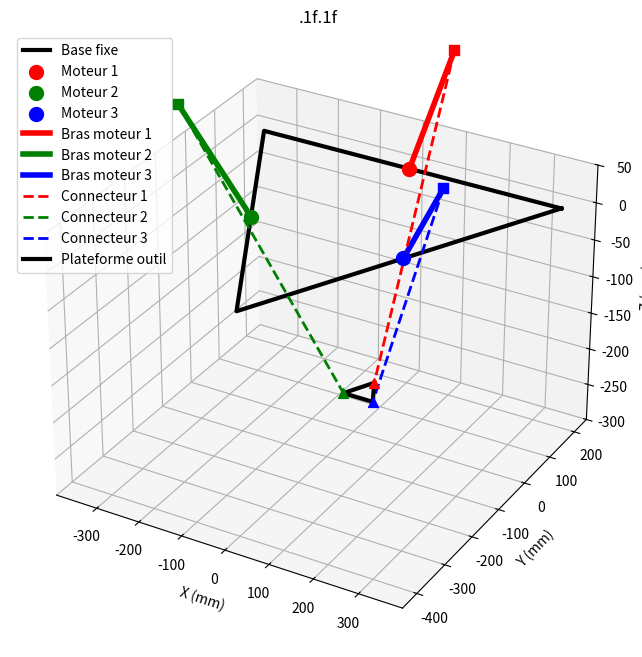

Python code for this plot:
from math import sqrt, sin, cos, atan2, pi, sqrt, tan
import numpy as np

# Configuration affichage numpy : supprimer la notation scientifique
np.set_printoptions(suppress=True, precision=9, linewidth=200)

# Constantes trigonométriques
sqrt3  = sqrt(3.0)
sin120 = sqrt3 / 2.0
cos120 = -0.5
tan60  = sqrt3
sin30  = 0.5
tan30  = 1.0 / sqrt3


def delta_calcAngleYZ(f, e, rf, re, x0, y0, z0):
    """Calcule l'angle theta pour le plan YZ (bras 1)
    Fonctionne avec des scalaires et arrays numpy"""
    y1 = -0.5 * 0.57735 * f   # f/2 * tan(30°)
    y0_adj = y0 - 0.5 * 0.57735 * e   # décalage du centre vers le bord

    # z = a + b*y
    a = (x0*x0 + y0_adj*y0_adj + z0*z0 + rf*rf - re*re - y1*y1) / (2.0 * z0)
    b = (y1 - y0_adj) / z0

    # discriminant
    d = -(a + b*y1)*(a + b*y1) + rf*(b*b*rf + rf)
    
    # Créer un array pour theta
    theta = np.zeros_like(x0)
    
    # Masque pour les cas valides
    valid_mask = d >= 0
    invalid_mask = d < 0
    
    if np.any(valid_mask):
        yj = (y1 - a[valid_mask]*b[valid_mask] - np.sqrt(d[valid_mask])) / (b[valid_mask]*b[valid_mask] + 1)  # point extérieur
        zj = a[valid_mask] + b[valid_mask]*yj
        theta[valid_mask] = np.degrees(np.arctan2(-zj, y1 - yj)) + np.where(yj > y1, 180.0, 0.0)
    
    # Pour les cas invalides, mettre NaN
    theta[invalid_mask] = np.nan
    
    return theta


def delta_calcInverse(f, e, rf, re, coordinates):
    """
    Cinématique inverse : coordinates -> angles
    Fonctionne avec arrays numpy
    
    Paramètres:
    -----------
    coordinates : array numpy de shape (n, 3)
        Chaque ligne contient les coordonnées [x, y, z] d'un point
    
    Retour:
    -------
    array numpy de shape (n, 3)
        Chaque ligne contient les angles [theta1, theta2, theta3]
    """
    # Convertir en array numpy si nécessaire
    coords = np.atleast_2d(np.array(coordinates, dtype=float))
    
    # Vérifier la forme
    if (coords.ndim != 2) or (coords.shape[1] != 3):
        return np.array([[np.nan, np.nan, np.nan]])
    
    x0 = coords[:, 0]
    y0 = coords[:, 1]
    z0 = coords[:, 2]
    
    # Bras 1 : pas de rotation
    theta1 = delta_calcAngleYZ(f, e, rf, re, x0, y0, z0)
    
    # Bras 2 : rotation de -120°
    x2 = x0*cos120 + y0*sin120
    y2 = y0*cos120 - x0*sin120
    theta2 = delta_calcAngleYZ(f, e, rf, re, x2, y2, z0)
    
    # Bras 3 : rotation de +120°
    x3 = x0*cos120 - y0*sin120
    y3 = y0*cos120 + x0*sin120
    theta3 = delta_calcAngleYZ(f, e, rf, re, x3, y3, z0)
    
    return np.column_stack((theta1, theta2, theta3))


def delta_calcForward(f, e, rf, re, angles):
    """
    Cinématique directe : angles -> coordinates
    Fonctionne avec arrays numpy
    
    Paramètres:
    -----------
    angles : array numpy de shape (n, 3)
        Chaque ligne contient les angles [theta1, theta2, theta3] en degrés
    
    Retour:
    -------
    array numpy de shape (n, 3)
        Chaque ligne contient les coordonnées [x0, y0, z0]
    """
    # Convertir en array numpy si nécessaire
    np_angles = np.atleast_2d(np.array(angles, dtype=float))
    
    # Vérifier la forme
    if (np_angles.ndim != 2) or (np_angles.shape[1] != 3):
        return np.array([[np.nan, np.nan, np.nan]])
    
    dtr = pi / 180.0  # degrés -> radians
    theta1_rad = np_angles[:, 0] * dtr
    theta2_rad = np_angles[:, 1] * dtr
    theta3_rad = np_angles[:, 2] * dtr

    t = (f - e) * tan30 / 2.0

    y1 = -(t + rf*np.cos(theta1_rad))
    z1 = -rf*np.sin(theta1_rad)

    y2 = (t + rf*np.cos(theta2_rad)) * sin30
    x2 = y2 * tan60
    z2 = -rf*np.sin(theta2_rad)

    y3 = (t + rf*np.cos(theta3_rad)) * sin30
    x3 = -y3 * tan60
    z3 = -rf*np.sin(theta3_rad)

    dnm = (y2 - y1)*x3 - (y3 - y1)*x2

    w1 = y1*y1 + z1*z1
    w2 = x2*x2 + y2*y2 + z2*z2
    w3 = x3*x3 + y3*y3 + z3*z3

    # x = (a1*z + b1) / dnm
    a1 = (z2 - z1)*(y3 - y1) - (z3 - z1)*(y2 - y1)
    b1 = -((w2 - w1)*(y3 - y1) - (w3 - w1)*(y2 - y1)) / 2.0

    # y = (a2*z + b2) / dnm
    a2 = -(z2 - z1)*x3 + (z3 - z1)*x2
    b2 =  ((w2 - w1)*x3  - (w3 - w1)*x2) / 2.0

    # a*z² + b*z + c = 0
    a = a1*a1 + a2*a2 + dnm*dnm
    b = 2.0*(a1*b1 + a2*(b2 - y1*dnm) - z1*dnm*dnm)
    c = (b2 - y1*dnm)*(b2 - y1*dnm) + b1*b1 + dnm*dnm*(z1*z1 - re*re)

    # discriminant
    d = b*b - 4.0*a*c
    
    # Initialiser les arrays de sortie
    n = len(np_angles)
    x0 = np.zeros(n)
    y0 = np.zeros(n)
    z0 = np.zeros(n)
    
    # Masque pour les cas valides
    valid_mask = d >= 0
    invalid_mask = d < 0
    
    if np.any(valid_mask):
        idx = np.where(valid_mask)[0]
        
        # Solution avec le discriminant positif
        z0_pos = -0.5*(b[idx] + np.sqrt(d[idx])) / a[idx]
        z0_neg = -0.5*(b[idx] - np.sqrt(d[idx])) / a[idx]
        
        x0_pos = (a1[idx]*z0_pos + b1[idx]) / dnm[idx]
        y0_pos = (a2[idx]*z0_pos + b2[idx]) / dnm[idx]
        
        x0_neg = (a1[idx]*z0_neg + b1[idx]) / dnm[idx]
        y0_neg = (a2[idx]*z0_neg + b2[idx]) / dnm[idx]
        
        # Choisir la solution avec z négatif (plateforme en dessous des moteurs)
        mask_neg = z0_neg < 0
        z0[idx[mask_neg]] = z0_neg[mask_neg]
        x0[idx[mask_neg]] = x0_neg[mask_neg]
        y0[idx[mask_neg]] = y0_neg[mask_neg]
        
        z0[idx[~mask_neg]] = z0_pos[~mask_neg]
        x0[idx[~mask_neg]] = x0_pos[~mask_neg]
        y0[idx[~mask_neg]] = y0_pos[~mask_neg]
    
    # Pour les cas invalides, mettre NaN
    x0[invalid_mask] = np.nan
    y0[invalid_mask] = np.nan
    z0[invalid_mask] = np.nan
    
    return np.column_stack((x0, y0, z0))


def visualisation(position=None, angles=None, ax=None, show_plot=True):
    """
    Affiche une visualisation 3D de la configuration du robot Delta.

    Paramètres:
    -----------
    position : array-like de shape (3,), optionnel
        Coordonnées [x, y, z] de la plateforme outil
    angles : array-like de shape (3,), optionnel
        Angles [theta1, theta2, theta3] des trois moteurs en degrés
    ax : matplotlib Axes3D, optionnel
        Axes sur lesquels tracer (pour sous-plots)
    show_plot : bool
        Si True, affiche la figure avec plt.show()

    Si position est fourni, calcule les angles correspondants.
    Si angles est fourni, calcule la position correspondante.
    Si aucun n'est fourni, utilise une position par défaut.
    """
    import matplotlib.pyplot as plt
    from mpl_toolkits.mplot3d import Axes3D

    # Paramètres du robot (correspondant à DeltaCoord2.py)
    e = 40.0   # Rayon de la plateforme (rP)
    f = 200.0  # Rayon de la base (wB)
    s =6*f/sqrt(3) # longueure du triangle de base (f*sqrt(3))
    u = sqrt(3)*s/3 # distance du centre de la base au sommet du triangle (f*sqrt(3)/3)
    re = 430.0 # Longueur des connecteurs (l)
    rf = 200.0 # Longueur des bras moteurs (L)

    # Calculer angles et position
    if position is not None:
        angles_calc = delta_calcInverse(f, e, rf, re, [position])
        if np.isnan(angles_calc[0, 0]):
            print("Position hors de portée du robot")
            return
        angles = angles_calc[0]
    elif angles is not None:
        position_calc = delta_calcForward(f, e, rf, re, [angles])
        if np.isnan(position_calc[0, 0]):
            print("Angles invalides")
            return
        position = position_calc[0]
    else:
        # Position par défaut
        position = [0, 0, -300]
        angles = delta_calcInverse(f, e, rf, re, [position])[0]

    x0, y0, z0 = position
    theta1, theta2, theta3 = angles

    # Créer la figure si nécessaire
    if ax is None:
        fig = plt.figure(figsize=(10, 8))
        ax = fig.add_subplot(111, projection='3d')
    else:
        fig = ax.figure

    # Positions des moteurs (base fixe)
    # Dans DeltaCoord2.py, les moteurs sont positionnés différemment
    motor1 = (0, f, 0)  # Bras 1
    motor2 = (f*np.sin(np.radians(-120)), f*np.cos(np.radians(-120)), 0)  # Bras 2 (rotation -120°)
    motor3 = (f*np.sin(np.radians(120)), f*np.cos(np.radians(120)), 0)  # Bras 3 (rotation +120°)

    # Positions des extrémités des bras moteurs
    # Calcul basé sur delta_calcForward

    theta1_rad = np.radians(theta1)
    theta2_rad = np.radians(theta2)
    theta3_rad = np.radians(theta3)

    t = (f - e) * tan(np.radians(30)) / 2.0

    y1 = rf*np.cos(theta1_rad)
    z1 = -rf*np.sin(theta1_rad)
    arm1_end = (0, f + y1, z1)  # Bras 1

    y2 =  -rf*np.cos(theta2_rad) * sin(np.radians(30))
    x2 = y2 * tan(np.radians(60))
    z2 = -rf*np.sin(theta2_rad)
    arm2_end = (x2 + f*np.sin(np.radians(-120)), y2 + f*np.cos(np.radians(-120)), z2)  # Bras 2

    y3 =  -rf*np.cos(theta3_rad) * sin(np.radians(30))
    x3 = -y3 * tan(np.radians(60))
    z3 = -rf*np.sin(theta3_rad)
    arm3_end = (x3 + f*np.sin(np.radians(120)), y3 + f*np.cos(np.radians(120)), z3)  # Bras 3

    # Positions des points d'attache sur la plateforme outil
    platform1 = (x0, y0 + e, z0)  # Bras 1
    platform2 = (x0 + e*np.sin(np.radians(-120)), y0 + e*np.cos(np.radians(-120)), z0)  # Bras 2 (rotation -120°)
    platform3 = (x0 + e*np.sin(np.radians(120)), y0 + e*np.cos(np.radians(120)), z0)  # Bras 3 (rotation +120°)

    # Tracer la base fixe (triangle approximatif)
    # Calculer les positions des sommets du triangle de base
    base1 = (s/2, f , 0)
    base2 = (-s/2, f , 0)
    base3 = (0, -u, 0)
    base_points = np.array([base1, base2, base3, base1])
    ax.plot(base_points[:, 0], base_points[:, 1], base_points[:, 2],
            'k-', linewidth=3, label='Base fixe')

    # Tracer les moteurs
    ax.scatter(*motor1, color='red', s=100, label='Moteur 1')
    ax.scatter(*motor2, color='green', s=100, label='Moteur 2')
    ax.scatter(*motor3, color='blue', s=100, label='Moteur 3')

    # Tracer les bras moteurs
    ax.plot([motor1[0], arm1_end[0]], [motor1[1], arm1_end[1]], [motor1[2], arm1_end[2]],
            'r-', linewidth=4, label='Bras moteur 1')
    ax.plot([motor2[0], arm2_end[0]], [motor2[1], arm2_end[1]], [motor2[2], arm2_end[2]],
            'g-', linewidth=4, label='Bras moteur 2')
    ax.plot([motor3[0], arm3_end[0]], [motor3[1], arm3_end[1]], [motor3[2], arm3_end[2]],
            'b-', linewidth=4, label='Bras moteur 3')
    lengtharm1 = np.sqrt((arm1_end[0]-motor1[0])**2 + (arm1_end[1]-motor1[1])**2 + (arm1_end[2]-motor1[2])**2)
    lengtharm2 = np.sqrt((arm2_end[0]-motor2[0])**2 + (arm2_end[1]-motor2[1])**2 + (arm2_end[2]-motor2[2])**2)
    lengtharm3 = np.sqrt((arm3_end[0]-motor3[0])**2 + (arm3_end[1]-motor3[1])**2 + (arm3_end[2]-motor3[2])**2)
    print(f"Longueurs des bras moteurs: Bras 1 = {lengtharm1:.2f} mm, Bras 2 = {lengtharm2:.2f} mm, Bras 3 = {lengtharm3:.2f} mm, longueur théorique = {rf:.2f} mm")
    # Tracer les extrémités des bras moteurs
    ax.scatter(*arm1_end, color='red', s=50, marker='s')
    ax.scatter(*arm2_end, color='green', s=50, marker='s')
    ax.scatter(*arm3_end, color='blue', s=50, marker='s')

    # Tracer les bras parallèles (connecteurs)
    ax.plot([arm1_end[0], platform1[0]], [arm1_end[1], platform1[1]], [arm1_end[2], platform1[2]],
            'r--', linewidth=2, label='Connecteur 1')
    ax.plot([arm2_end[0], platform2[0]], [arm2_end[1], platform2[1]], [arm2_end[2], platform2[2]],
            'g--', linewidth=2, label='Connecteur 2')
    ax.plot([arm3_end[0], platform3[0]], [arm3_end[1], platform3[1]], [arm3_end[2], platform3[2]],
            'b--', linewidth=2, label='Connecteur 3')

    # Calculer et afficher les longueurs des connecteurs
    length1 = np.sqrt((arm1_end[0]-platform1[0])**2 + (arm1_end[1]-platform1[1])**2 + (arm1_end[2]-platform1[2])**2)
    length2 = np.sqrt((arm2_end[0]-platform2[0])**2 + (arm2_end[1]-platform2[1])**2 + (arm2_end[2]-platform2[2])**2)
    length3 = np.sqrt((arm3_end[0]-platform3[0])**2 + (arm3_end[1]-platform3[1])**2 + (arm3_end[2]-platform3[2])**2)
    print(f"Longueurs des connecteurs: Connecteur 1 = {length1:.2f} mm, Connecteur 2 = {length2:.2f} mm, Connecteur 3 = {length3:.2f} mm, longueur théorique = {re:.2f} mm")

    # Tracer la plateforme outil (triangle)
    platform_points = np.array([platform1, platform2, platform3, platform1])
    ax.plot(platform_points[:, 0], platform_points[:, 1], platform_points[:, 2],
            'k-', linewidth=3, label='Plateforme outil')

    # Tracer les points d'attache sur la plateforme
    ax.scatter(*platform1, color='red', s=50, marker='^')
    ax.scatter(*platform2, color='green', s=50, marker='^')
    ax.scatter(*platform3, color='blue', s=50, marker='^')

    # Configuration de l'affichage
    ax.set_xlabel('X (mm)')
    ax.set_ylabel('Y (mm)')
    ax.set_zlabel('Z (mm)')
    ax.set_title('.1f'
                 '.1f')

    # Ajuster les limites pour une meilleure visualisation
    all_points = np.vstack([base_points, platform_points])
    max_range = max(np.ptp(all_points[:, 0]), np.ptp(all_points[:, 1]), np.ptp(all_points[:, 2]))

    ax.set_xlim([np.min(all_points[:, 0]) - 50, np.max(all_points[:, 0]) + 50])
    ax.set_ylim([np.min(all_points[:, 1]) - 50, np.max(all_points[:, 1]) + 50])
    ax.set_zlim([np.min(all_points[:, 2]) - 50, np.max(all_points[:, 2]) + 50])

    ax.legend()

    if show_plot:
        plt.show()


# --- Tests ---
if __name__ == "__main__":
    # Dimensions du robot (valeurs par défaut du site)
    e  = 40.0   # rayon end effector
    f  = 200.0   # rayon base
    re = 430.0   # longueur avant-bras
    rf = 200.0   # longueur bicep

    print("=== Test cinématique inverse ===")
    # Test avec un point unique
    result = delta_calcInverse(f, e, rf, re, [[0, 0, -300]])
    print(f"Position (0, 0, -300) -> theta1={result[0,0]:.3f}°  theta2={result[0,1]:.3f}°  theta3={result[0,2]:.3f}°")
    
    result = delta_calcInverse(f, e, rf, re, [[250, 250, -200]])
    print(f"Position (250, 250, -200) -> theta1={result[0,0]:.3f}°  theta2={result[0,1]:.3f}°  theta3={result[0,2]:.3f}°")
    
    result = delta_calcInverse(f, e, rf, re, [[0, 0, -342.5]])
    print(f"Position (0, 0, -342.5) -> theta1={result[0,0]:.3f}°  theta2={result[0,1]:.3f}°  theta3={result[0,2]:.3f}°")

    # Test avec plusieurs points
    test_coords = np.array([
        [0, 0, -300],
        [250, 250, -200],
        [0, 0, -342.5],
        [10, 20, -250]
    ])
    print("\nInverse (multiple points):")
    results = delta_calcInverse(f, e, rf, re, test_coords)
    for i, (coord, angles) in enumerate(zip(test_coords, results)):
        print(f"Point {i+1}: {coord} -> {angles}")

    print("\n=== Test cinématique directe ===")
    # Test avec un set d'angles unique
    result = delta_calcForward(f, e, rf, re, [[0, 0, 0]])
    print(f"Angles (0, 0, 0) -> x={result[0,0]:.3f}  y={result[0,1]:.3f}  z={result[0,2]:.3f}")
    
    result = delta_calcForward(f, e, rf, re, [[-13.5, -13.5, -13.5]])
    print(f"Angles (-13.5, -13.5, -13.5) -> x={result[0,0]:.3f}  y={result[0,1]:.3f}  z={result[0,2]:.3f}")
    
    result = delta_calcForward(f, e, rf, re, [[78.5, -61.8, 57.4]])
    print(f"Angles (78.5, -61.8, 57.4) -> x={result[0,0]:.3f}  y={result[0,1]:.3f}  z={result[0,2]:.3f}")

    # Test avec plusieurs sets d'angles
    test_angles = np.array([
        [0, 0, 0],
        [-13.5, -13.5, -13.5],
        [78.5, -61.8, 57.4]
    ])
    print("\nForward (multiple angles):")
    results = delta_calcForward(f, e, rf, re, test_angles)
    for i, (angles, coord) in enumerate(zip(test_angles, results)):
        print(f"Angles {i+1}: {angles} -> {coord}")

    print("\n=== Vérification aller-retour ===")
    # Test aller-retour
    original_coords = np.array([[10, 20, -250]])
    angles = delta_calcInverse(f, e, rf, re, original_coords)
    print(f"IK: {original_coords[0]} -> {angles[0]}")
    coords_back = delta_calcForward(f, e, rf, re, angles)
    print(f"FK: {angles[0]} -> {coords_back[0]}  (attendu: {original_coords[0]})")

    print("\n=== Test visualisation ===")
    # Test de la visualisation avec des angles
    visualisation(position=[10, 20, -250])

    print("\n=== Exemples d'utilisation de la visualisation ===")
    print("Pour visualiser avec des angles moteurs:")
    print("visualisation(angles=[theta1, theta2, theta3])")
    print("Exemple: visualisation(angles=[78.5, -61.8, 57.4])")
    print()
    print("Pour visualiser avec une position de l'effecteur:")
    print("visualisation(position=[x, y, z])")
    print("Exemple: visualisation(position=[250, 250, -200])")
    print()
    print("Pour la position par défaut:")
    print("visualisation()")
